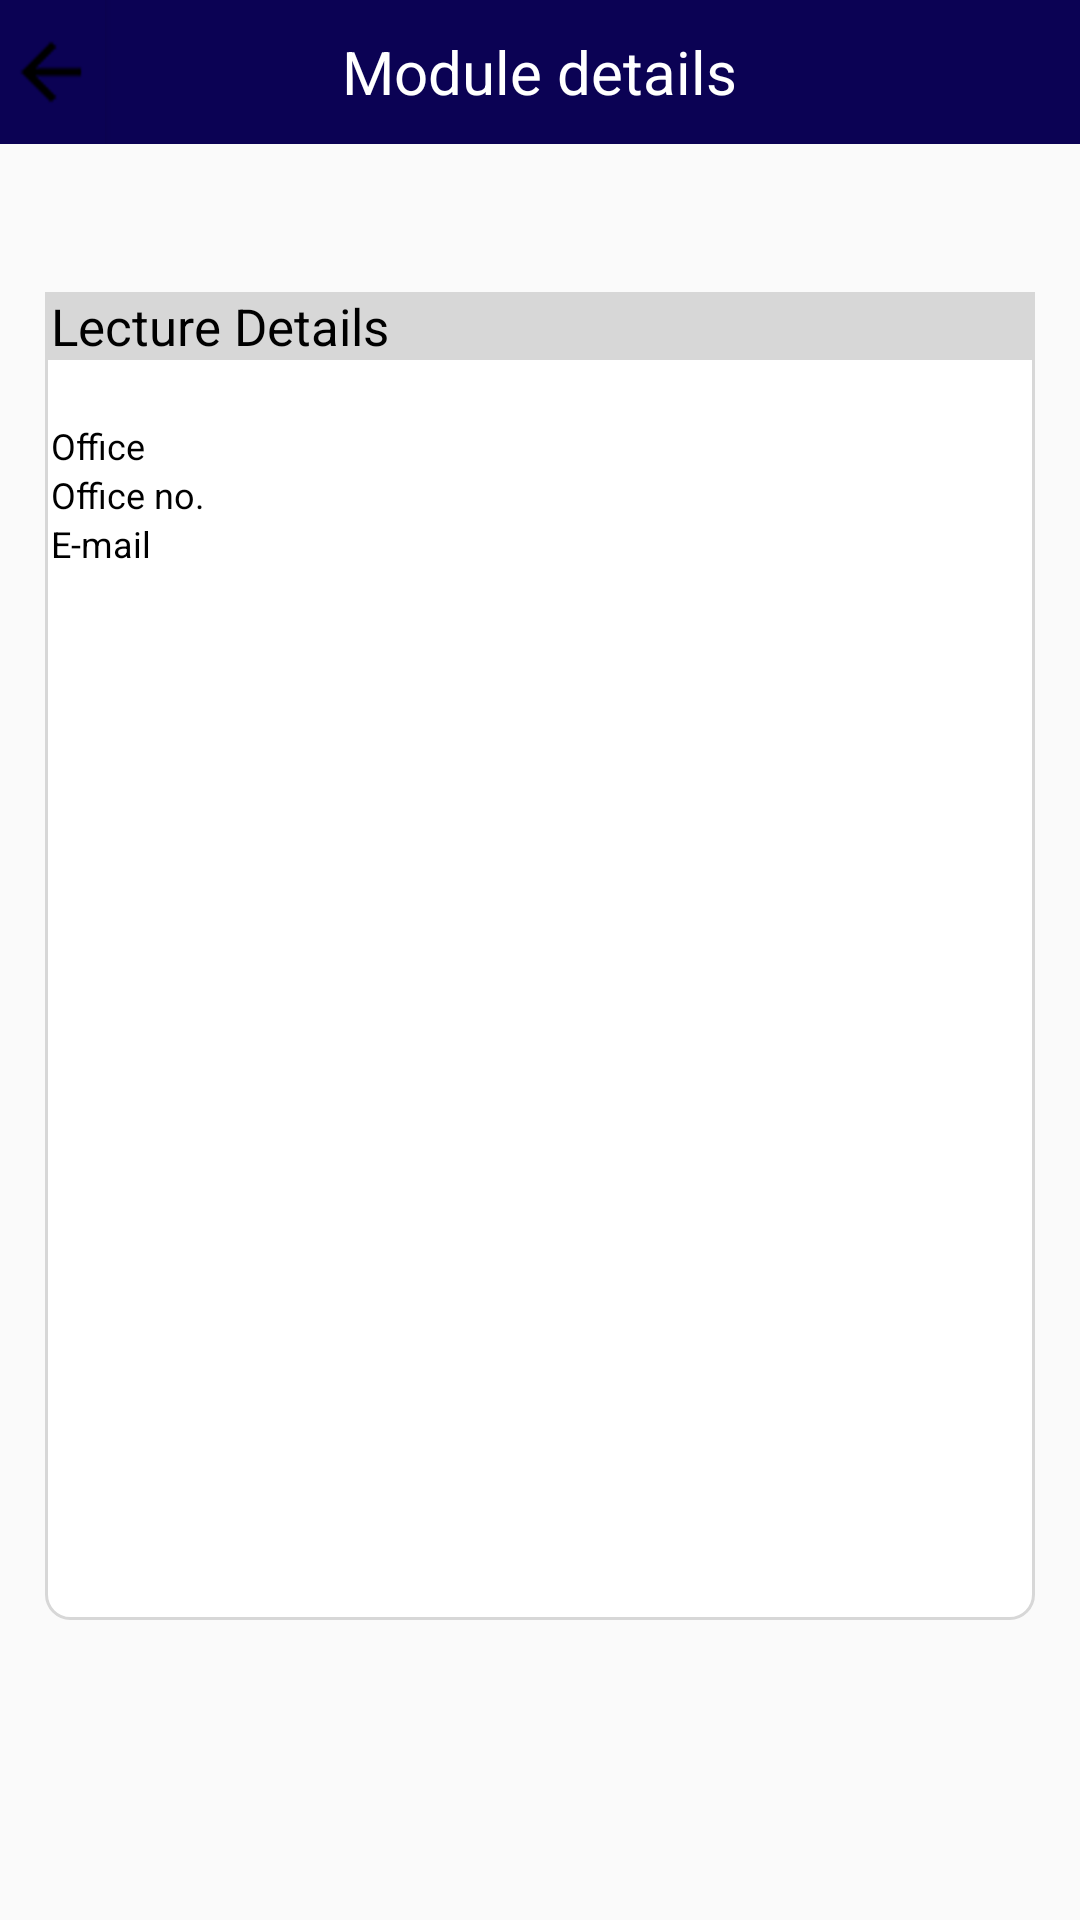

Layout XML and referenced resources for this Android screen:
<!-- AndroidManifest.xml: application theme AppTheme -->
<!-- res/layout/activity_module_details.xml -->
<?xml version="1.0" encoding="utf-8"?>
<LinearLayout xmlns:android="http://schemas.android.com/apk/res/android"
    xmlns:app="http://schemas.android.com/apk/res-auto"
    xmlns:tools="http://schemas.android.com/tools"
    android:layout_width="match_parent"
    android:layout_height="match_parent"
    android:orientation="vertical"
    tools:context=".module_details">

    <RelativeLayout
        android:layout_width="match_parent"
        android:layout_height="wrap_content"
        android:background="@color/red"
        android:textAlignment="center">

        <Button
            android:id="@+id/bModDetBack"
            android:layout_width="35sp"
            android:layout_height="wrap_content"
            android:background="@color/red"
            android:drawableLeft="@drawable/goback"
            android:onClick="onClick"
            android:textColor="@color/black"
            android:textSize="14sp"
            android:drawableStart="@drawable/goback"
            android:paddingLeft="2sp"/>

        <TextView
            android:id="@+id/tvUser"
            android:layout_width="wrap_content"
            android:layout_height="wrap_content"
            android:layout_centerHorizontal="true"
            android:layout_centerVertical="true"
            android:text="@string/module_details"
            android:textColor="@color/white"
            android:textSize="20sp" />
    </RelativeLayout>

    <LinearLayout
        android:layout_width="match_parent"
        android:layout_height="match_parent"
        android:orientation="vertical"
        android:paddingTop="10sp">
        <LinearLayout
            android:layout_width="wrap_content"
            android:layout_height="wrap_content"
            android:orientation="vertical">
        <TextView
            android:layout_width="match_parent"
            android:layout_height="wrap_content"
            android:id="@+id/tvModDetHead"
            android:textSize="18sp"
            android:textColor="@color/black"/>
        </LinearLayout>

        <TableLayout
            android:layout_width="match_parent"
            android:layout_height="match_parent"
            android:stretchColumns="2"
            android:background="@drawable/table"
            android:layout_marginRight="15sp"
            android:layout_marginLeft="15sp"
            android:layout_marginBottom="100sp"
            android:layout_marginTop="15sp">

            <TableRow
                android:layout_width="match_parent"
                android:layout_height="match_parent">

                <LinearLayout
                    android:layout_width="wrap_content"
                    android:layout_height="wrap_content"
                    android:layout_column="1"
                    android:layout_span="2"
                    android:paddingLeft="2sp"
                    android:background="@color/gray">
                <TextView
                    android:id="@+id/textView4"
                    android:layout_width="wrap_content"
                    android:layout_height="wrap_content"
                    android:text="Lecture Details"
                    android:textColor="@color/black"
                    android:textSize="17sp"/>
                </LinearLayout>
            </TableRow>

            <TableRow
                android:layout_width="match_parent"
                android:layout_height="match_parent" >
                <LinearLayout
                    android:layout_width="wrap_content"
                    android:layout_height="wrap_content"
                    android:layout_column="1"
                    android:paddingLeft="2sp"
                    android:layout_span="2">
                    <TextView
                        android:layout_width="match_parent"
                        android:layout_height="wrap_content"
                        android:id="@+id/tvModDetLecName"
                        android:textColor="@color/black"
                        android:textSize="15sp"/>
                </LinearLayout>
            </TableRow>

            <TableRow
                android:layout_width="match_parent"
                android:layout_height="match_parent" >
                <TextView
                    android:layout_width="90sp"
                    android:layout_height="wrap_content"
                    android:text="@string/office"
                    android:paddingLeft="2sp"
                    android:textColor="@color/black"
                    android:textSize="12sp"
                    android:layout_column="1"/>

                <TextView
                    android:layout_width="wrap_content"
                    android:layout_height="wrap_content"
                    android:id="@+id/tvModOffice"
                    android:textColor="@color/black"
                    android:textSize="12sp"
                    android:layout_column="2"/>
            </TableRow>

            <TableRow
                android:layout_width="match_parent"
                android:layout_height="match_parent" >
                <TextView
                    android:layout_width="90sp"
                    android:layout_height="wrap_content"
                    android:text="@string/office_no"
                    android:textColor="@color/black"
                    android:textSize="12sp"
                    android:paddingLeft="2sp"
                    android:layout_column="1"/>
                <TextView
                    android:layout_width="wrap_content"
                    android:layout_height="wrap_content"
                    android:id="@+id/tvModOfficeNo"
                    android:textColor="@color/black"
                    android:textSize="12sp"
                    android:layout_column="2"/>
            </TableRow>


            <TableRow
                android:layout_width="match_parent"
                android:layout_height="100sp">
                <TextView
                    android:layout_width="90sp"
                    android:layout_height="wrap_content"
                    android:text="@string/email"
                    android:textColor="@color/black"
                    android:textSize="12sp"
                    android:paddingLeft="2sp"
                    android:layout_column="1"/>

                <TextView
                    android:layout_width="wrap_content"
                    android:layout_height="100sp"
                    android:id="@+id/tvModEmail"
                    android:textColor="@color/black"
                    android:textSize="12sp"
                    android:layout_column="2"/>
            </TableRow>
        </TableLayout>
    </LinearLayout>

</LinearLayout>
<!-- resources referenced by this layout -->
<resources>
  <color name="black">#000000</color>
  <color name="gray">#d7d7d7</color>
  <color name="red">#0b0254</color>
  <color name="white">#FFFFFF</color>
  <!-- drawable goback: png bitmap (drawable-hdpi, 558 bytes) -->
  <!-- drawable table (drawable) -->
  <shape xmlns:android="http://schemas.android.com/apk/res/android"
      android:shape="rectangle">
      <stroke android:color="@color/gray"
          android:width="1dp"></stroke>
  
      <solid android:color="@color/white"></solid>
  
      <corners
          android:bottomLeftRadius="8dp"
          android:bottomRightRadius="8dp"
          android:topLeftRadius="8dp"
          android:topRightRadius="8dp" />
      <size android:height="400dp"
          android:width="300dp"></size>
  </shape>
  <string name="email">E-mail         </string>
  <string name="module_details">Module details</string>
  <string name="office">Office        </string>
  <string name="office_no">Office no.</string>
  <style name="AppTheme" parent="Theme.AppCompat.Light.NoActionBar">
          
          <item name="colorPrimary">@color/colorPrimary</item>
          <item name="colorPrimaryDark">@color/colorPrimaryDark</item>
          <item name="colorAccent">@color/colorAccent</item>
      </style>
  <color name="colorPrimary">#3F51B5</color>
  <color name="colorPrimaryDark">#303F9F</color>
  <color name="colorAccent">#FF4081</color>
</resources>
